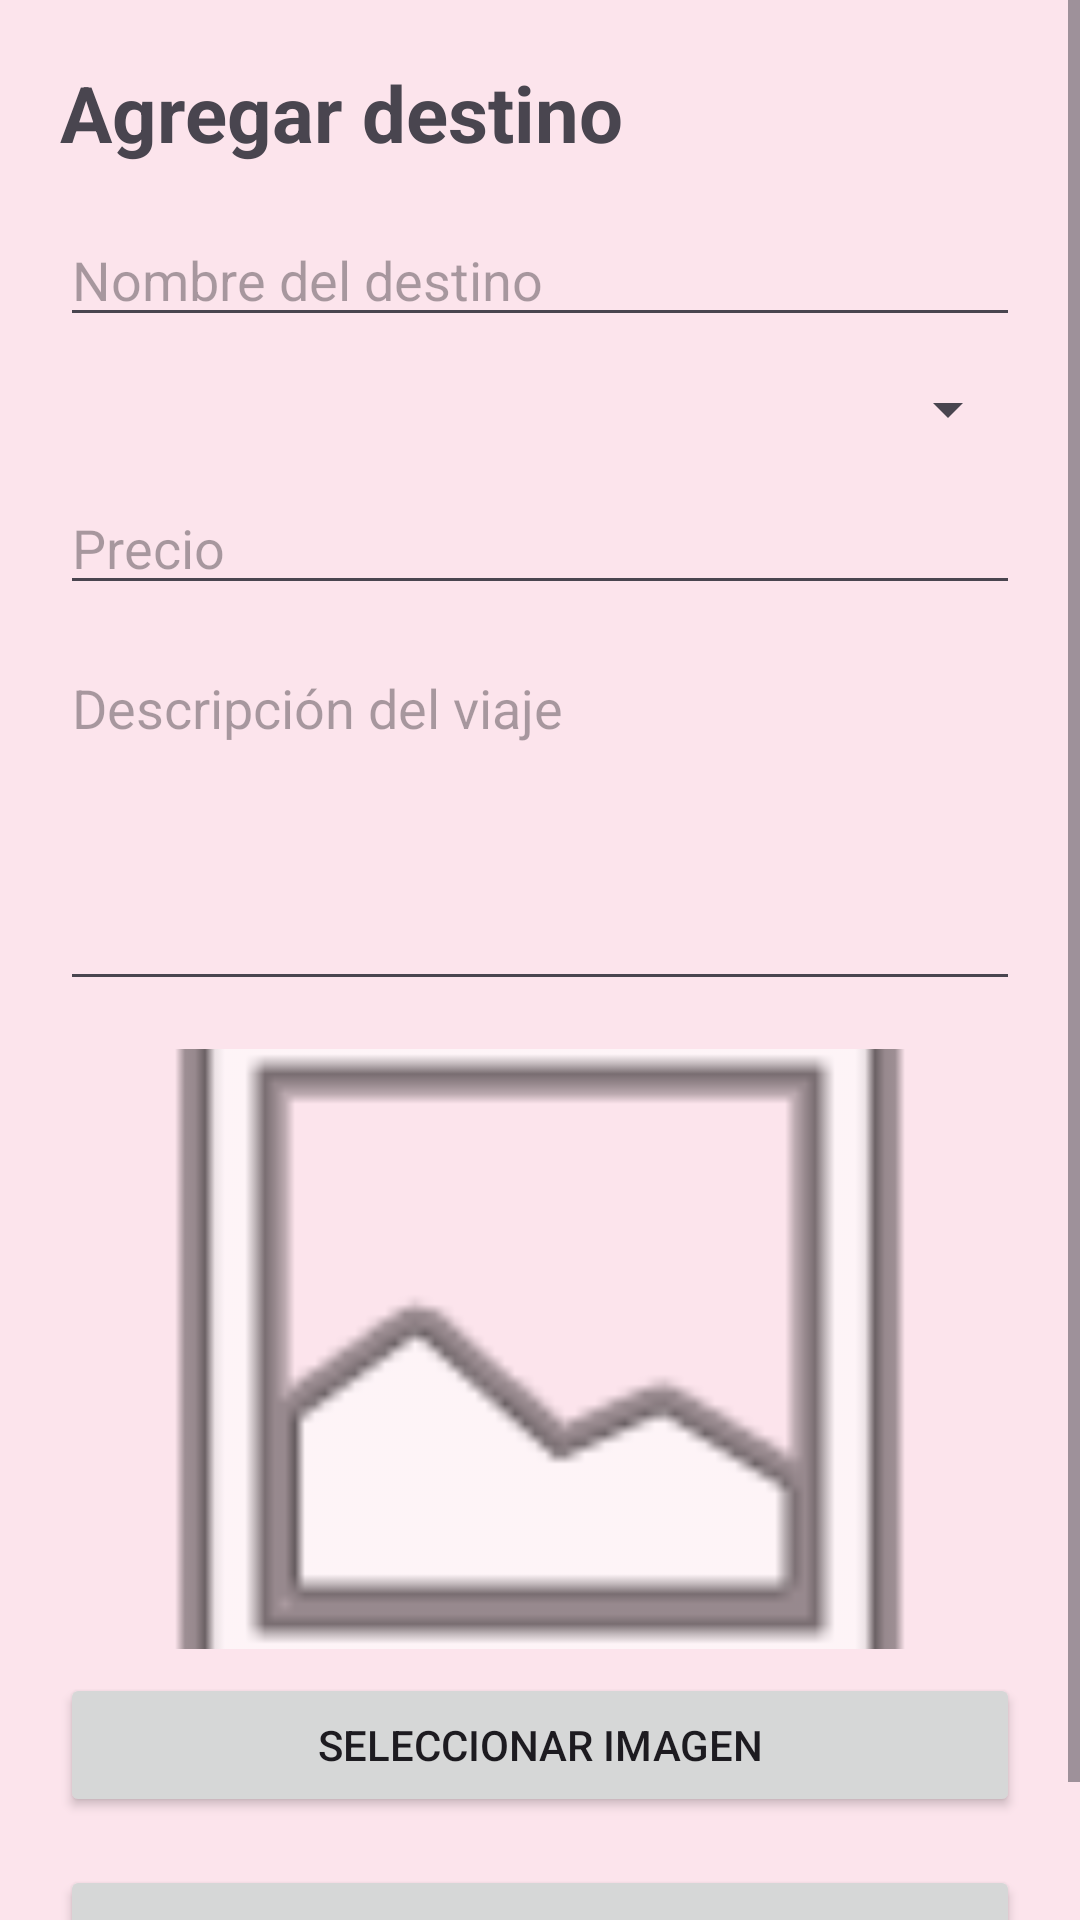

Reconstruct the res/layout file that produces this screen, plus the resources it refers to.
<!-- AndroidManifest.xml: application theme Theme.ViajaSV -->
<!-- res/layout/activity_add_destino.xml -->
<?xml version="1.0" encoding="utf-8"?>
<ScrollView
    xmlns:android="http://schemas.android.com/apk/res/android"
    android:layout_width="match_parent"
    android:layout_height="match_parent">

    <LinearLayout
        android:layout_width="match_parent"
        android:layout_height="wrap_content"
        android:orientation="vertical"
        android:padding="20dp">

        <TextView
            android:layout_width="match_parent"
            android:layout_height="wrap_content"
            android:text="@string/agregar_destino"
            android:textSize="26sp"
            android:textStyle="bold"
            android:layout_marginBottom="16dp" />

        <EditText
            android:id="@+id/etNombre"
            android:layout_width="match_parent"
            android:layout_height="wrap_content"
            android:hint="@string/nombre_destino"
            android:inputType="text" />

        <Spinner
            android:id="@+id/spinnerPais"
            android:layout_width="match_parent"
            android:layout_height="wrap_content"
            android:layout_marginTop="12dp" />

        <EditText
            android:id="@+id/etPrecio"
            android:layout_width="match_parent"
            android:layout_height="wrap_content"
            android:hint="@string/precio"
            android:inputType="numberDecimal"
            android:layout_marginTop="12dp" />

        <EditText
            android:id="@+id/etDescripcion"
            android:layout_width="match_parent"
            android:layout_height="120dp"
            android:hint="@string/descripcion_viaje"
            android:gravity="top"
            android:inputType="textMultiLine"
            android:layout_marginTop="12dp" />

        <ImageView
            android:id="@+id/ivImagen"
            android:layout_width="match_parent"
            android:layout_height="200dp"
            android:layout_marginTop="16dp"
            android:scaleType="centerCrop"
            android:src="@android:drawable/ic_menu_gallery"
            android:contentDescription="@string/imagen_destino" />

        <Button
            android:id="@+id/btnImagen"
            android:layout_width="match_parent"
            android:layout_height="wrap_content"
            android:text="@string/seleccionar_imagen"
            android:layout_marginTop="8dp" />

        <Button
            android:id="@+id/btnGuardar"
            android:layout_width="match_parent"
            android:layout_height="wrap_content"
            android:text="@string/guardar_destino"
            android:layout_marginTop="16dp" />

    </LinearLayout>

</ScrollView>
<!-- resources referenced by this layout -->
<resources>
  <string name="agregar_destino">Agregar destino</string>
  <string name="descripcion_viaje">Descripción del viaje</string>
  <string name="guardar_destino">Guardar destino</string>
  <string name="imagen_destino">Imagen del destino</string>
  <string name="nombre_destino">Nombre del destino</string>
  <string name="precio">Precio</string>
  <string name="seleccionar_imagen">Seleccionar imagen</string>
  <style name="Theme.ViajaSV" parent="Base.Theme.ViajaSV" />
  <style name="Base.Theme.ViajaSV" parent="Theme.Material3.DayNight.NoActionBar">
  
          
          <item name="colorPrimary">@color/rosa_principal</item>
          <item name="colorOnPrimary">@color/white</item>
  
          
          <item name="colorSecondary">@color/azul_viaje</item>
          <item name="colorOnSecondary">@color/white</item>
  
          
          <item name="android:windowBackground">@color/rosa_claro</item>
  
      </style>
  <color name="rosa_principal">#E91E63</color>
  <color name="white">#FFFFFFFF</color>
  <color name="azul_viaje">#1976D2</color>
  <color name="rosa_claro">#FCE4EC</color>
</resources>
